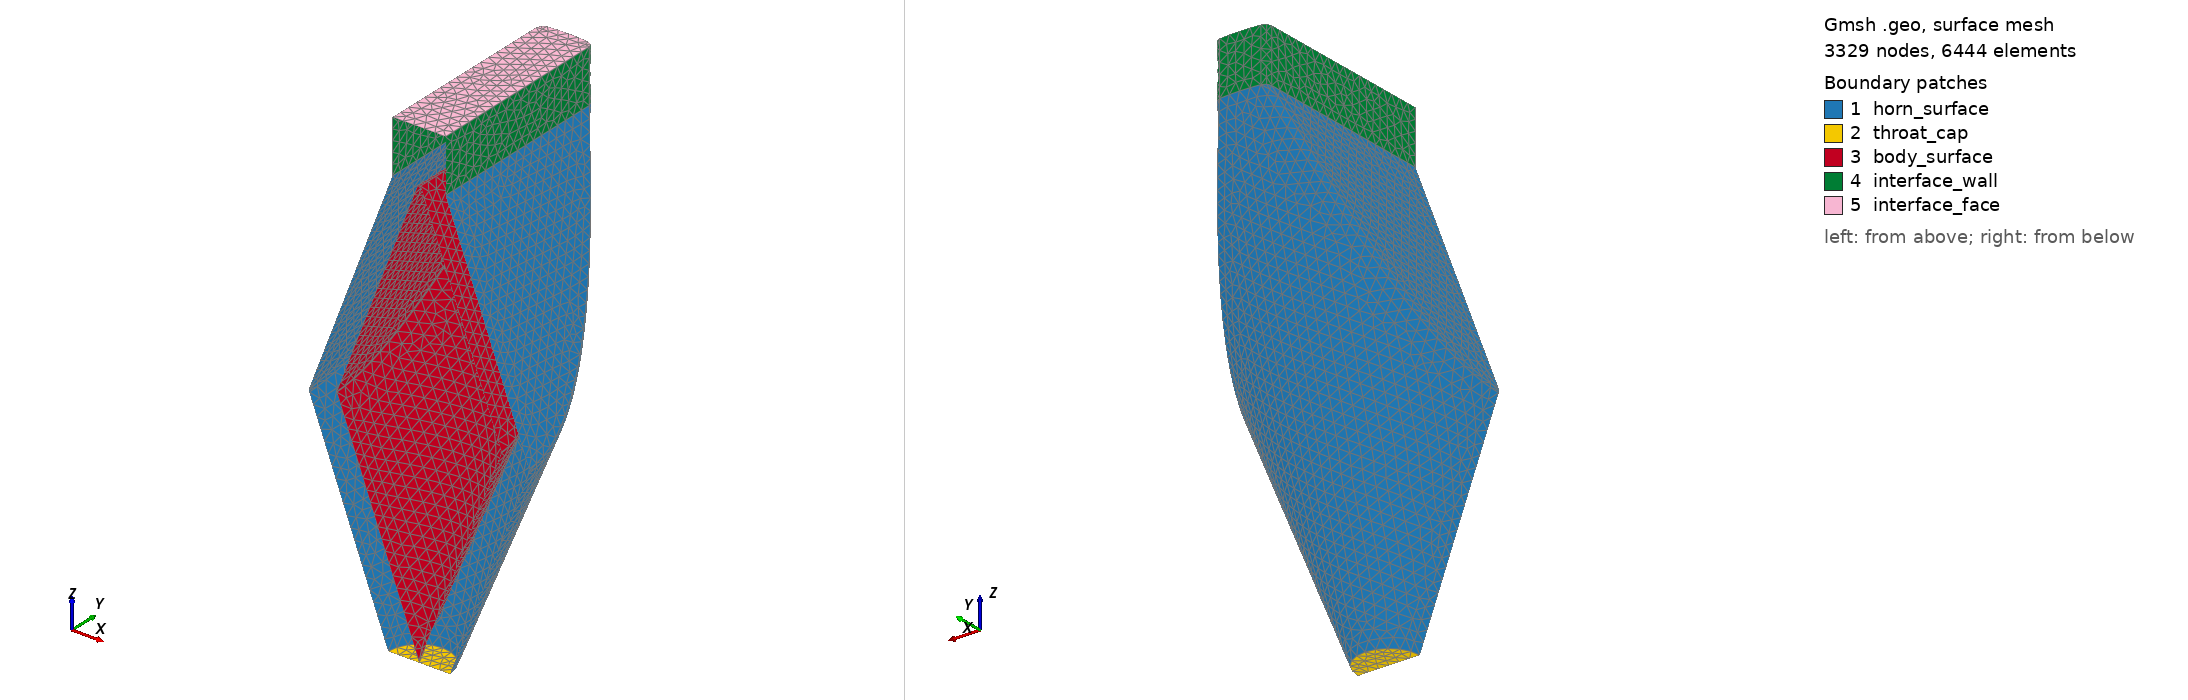

Gmsh geometry script, surface-meshed: 3329 nodes, 6444 surface elements. Boundary patches (legend numbers): 1 horn_surface, 2 throat_cap, 3 body_surface, 4 interface_wall, 5 interface_face. Left view from above one corner, right view from below the opposite corner. Legend entries are the model's physical surfaces. The drawing asked Gmsh for element sizes between 1% and 20% of the model's largest extent; the script's own settings can give other sizes.

=== split_H_mesh.geo (drawn) ===
SetFactory("OpenCASCADE");
Geometry.Tolerance = 1e-6;

// ==================== CARTER : cône ∩ biseau ====================
Cone(1) = {0, 0, -244.000000000, 0, 0, 244.000000000, 17.500000000, 110.000000000};

// Esquisse du biseau dans le plan XZ, extrudée en Y (sketch + extrude).
Point(101) = {-107.500000000, -244.000000000, -244.000000000, 1};
Point(102) = {107.500000000, -244.000000000, -244.000000000, 1};
Point(103) = {15.000000000, -244.000000000, 0, 1};
Point(104) = {-15.000000000, -244.000000000, 0, 1};
Line(101) = {101, 102}; Line(102) = {102, 103};
Line(103) = {103, 104}; Line(104) = {104, 101};
Curve Loop(101) = {101, 102, 103, 104};
Plane Surface(101) = {101};
_eh[] = Extrude {0, 488.000000000, 0} { Surface{101}; };
BooleanIntersection(1000) = { Volume{1}; Delete; }{ Volume{_eh[1]}; Delete; };

// --- Congé sur l'arête de pli du carter ---
_hs() = Abs(Boundary{ Volume{1000}; });
_hc() = Unique(Abs(Boundary{ Surface{_hs()}; }));
_hn = 0;
For _hk In {0 : #_hc()-1}
  _hbb() = BoundingBox Curve{_hc(_hk)};
  If ((_hbb(5)-_hbb(2) > 0.01) && (_hbb(3)-_hbb(0) > 0.01))
    _hf[_hn] = _hc(_hk); _hn = _hn + 1;
  EndIf
EndFor
If (_hn > 0)
  Fillet{1000}{_hf()}{3.000000000}
EndIf
_hv() = Volume{:};
HV = _hv(0);

// ==================== CORPS INTERNE : cône ∩ biseau ====================
Cone(900) = {0, 0, -243.340540541, 0, 0, 243.340540541, 0.250000000, 92.500000000};

// Esquisse du corps : même biseau que le carter, offset à t/2 au lieu de i/2.
Point(201) = {-93.250000000, -244.000000000, -244.000000000, 1};
Point(202) = {93.250000000, -244.000000000, -244.000000000, 1};
Point(203) = {0.750000000, -244.000000000, 0, 1};
Point(204) = {-0.750000000, -244.000000000, 0, 1};
Line(201) = {201, 202}; Line(202) = {202, 203};
Line(203) = {203, 204}; Line(204) = {204, 201};
Curve Loop(201) = {201, 202, 203, 204};
Plane Surface(201) = {201};
_eb[] = Extrude {0, 488.000000000, 0} { Surface{201}; };
BooleanIntersection(2000) = { Volume{900}; Delete; }{ Volume{_eb[1]}; Delete; };

// --- Congé sur l'arête de pli du corps ---
_bs() = Abs(Boundary{ Volume{2000}; });
_bc() = Unique(Abs(Boundary{ Surface{_bs()}; }));
_bn = 0;
For _bk In {0 : #_bc()-1}
  _bbb() = BoundingBox Curve{_bc(_bk)};
  If ((_bbb(5)-_bbb(2) > 0.01) && (_bbb(3)-_bbb(0) > 0.01))
    _bf[_bn] = _bc(_bk); _bn = _bn + 1;
  EndIf
EndFor
If (_bn > 0)
  Fillet{2000}{_bf()}{0.450000000}
EndIf
_av() = Volume{:};
BV = _av(0);
For _k In {0 : #_av()-1}
  If (_av(_k) != HV)
    BV = _av(_k);
  EndIf
EndFor

// ==================== Coupe de symétrie ====================
Box(3500) = {-976.000000000, 0.000000000, -254.000000000, 1952.000000000, 976.000000000, 294.000000000};
BooleanIntersection(3600) = { Volume{HV}; Delete; }{ Volume{3500}; Delete; };
HV = 3600;
Box(3501) = {-976.000000000, 0.000000000, -254.000000000, 1952.000000000, 976.000000000, 294.000000000};
BooleanIntersection(3601) = { Volume{BV}; Delete; }{ Volume{3501}; Delete; };
BV = 3601;

// ==================== Parois du carter ====================
_hb() = Abs(Boundary{ Volume{HV}; });
Delete{ Volume{HV}; }
_ht = -1; _htz = 1e30;
_hm = -1; _hmz = -1e30;
For _k In {0 : #_hb()-1}
  _q() = BoundingBox Surface{_hb(_k)};
  If (_q(5) - _q(2) < 0.01)
    _zm = 0.5*(_q(5) + _q(2));
    If (_zm < _htz)
      _htz = _zm; _ht = _hb(_k);
    EndIf
    If (_zm > _hmz)
      _hmz = _zm; _hm = _hb(_k);
    EndIf
  EndIf
EndFor
_hn = 0;
For _k In {0 : #_hb()-1}
  _s = _hb(_k);
  If (_s != _ht && _s != _hm)
    _q() = BoundingBox Surface{_s};
    If (!((Fabs(_q(1)) < 0.01 && Fabs(_q(4)) < 0.01)))
      _hkeep[_hn] = _s; _hn = _hn + 1;
    EndIf
  EndIf
EndFor
If (_hn > 0)
  Physical Surface("horn_surface") = {_hkeep()};
EndIf
For _hck In {0 : #_hb()-1}
  _hcq() = BoundingBox Surface{_hb(_hck)};
  If (((Fabs(_hcq(1)) < 0.01) && (Fabs(_hcq(4)) < 0.01)))
    Delete{ Surface{_hb(_hck)}; }
  EndIf
EndFor

// ---- Interface : paroi extrudée depuis la face de bouche + face plane ----
If (_ht > 0)
  Physical Surface("throat_cap") = {_ht};
EndIf
_ie[] = Extrude {0, 0, 30.000000000} { Surface{_hm}; };
Delete{ Volume{_ie[1]}; }
Delete{ Surface{_hm}; }
Physical Surface("interface_face") = {_ie[0]};
_iwn = 0;
For _k In {2 : #_ie[]-1}
  _s = _ie[_k];
  _q() = BoundingBox Surface{_s};
  If (!((Fabs(_q(1)) < 0.01 && Fabs(_q(4)) < 0.01)))
    _iwkeep[_iwn] = _s; _iwn = _iwn + 1;
  EndIf
EndFor
If (_iwn > 0)
  Physical Surface("interface_wall") = {_iwkeep()};
EndIf
For _ick In {2 : #_ie[]-1}
  _icq() = BoundingBox Surface{_ie[_ick]};
  If (((Fabs(_icq(1)) < 0.01) && (Fabs(_icq(4)) < 0.01)))
    Delete{ Surface{_ie[_ick]}; }
  EndIf
EndFor

// ==================== Parois du corps interne ====================
_bb() = Abs(Boundary{ Volume{BV}; });
Delete{ Volume{BV}; }
_bn = 0;
For _k In {0 : #_bb()-1}
  _s = _bb(_k);
  _q() = BoundingBox Surface{_s};
  If (!((Fabs(_q(1)) < 0.01 && Fabs(_q(4)) < 0.01)))
    _bkeep[_bn] = _s; _bn = _bn + 1;
  EndIf
EndFor
If (_bn > 0)
  Physical Surface("body_surface") = {_bkeep()};
EndIf
For _bck In {0 : #_bb()-1}
  _bcq() = BoundingBox Surface{_bb(_bck)};
  If (((Fabs(_bcq(1)) < 0.01) && (Fabs(_bcq(4)) < 0.01)))
    Delete{ Surface{_bb(_bck)}; }
  EndIf
EndFor

// ==================== Maillage ====================
Field[1] = Constant;
Field[1].VIn = 6.000000000;
If (_hn > 0)
  Field[1].SurfacesList = {_hkeep()};
EndIf
Field[2] = Constant;
Field[2].VIn = 6.000000000;
If (_bn > 0)
  Field[2].SurfacesList = {_bkeep()};
EndIf
Field[3] = Constant;
Field[3].VIn = 6.000000000;
If (_ht > 0)
  Field[3].SurfacesList = {_ht};
EndIf
Field[4] = Constant;
Field[4].VIn = 6.000000000;
Field[4].SurfacesList = {_ie[0]};
Field[5] = Constant;
Field[5].VIn = 6.000000000;
If (_iwn > 0)
  Field[5].SurfacesList = {_iwkeep()};
EndIf
Field[6] = Min;
Field[6].FieldsList = {1, 2, 3, 4, 5};
Background Field = 6;
Mesh.CharacteristicLengthMax = 6.000000000;
Mesh.MeshSizeFromCurvature = 20.000000000;
Mesh.MeshSizeMin = 0.600000000;
Mesh.Algorithm = 6;
